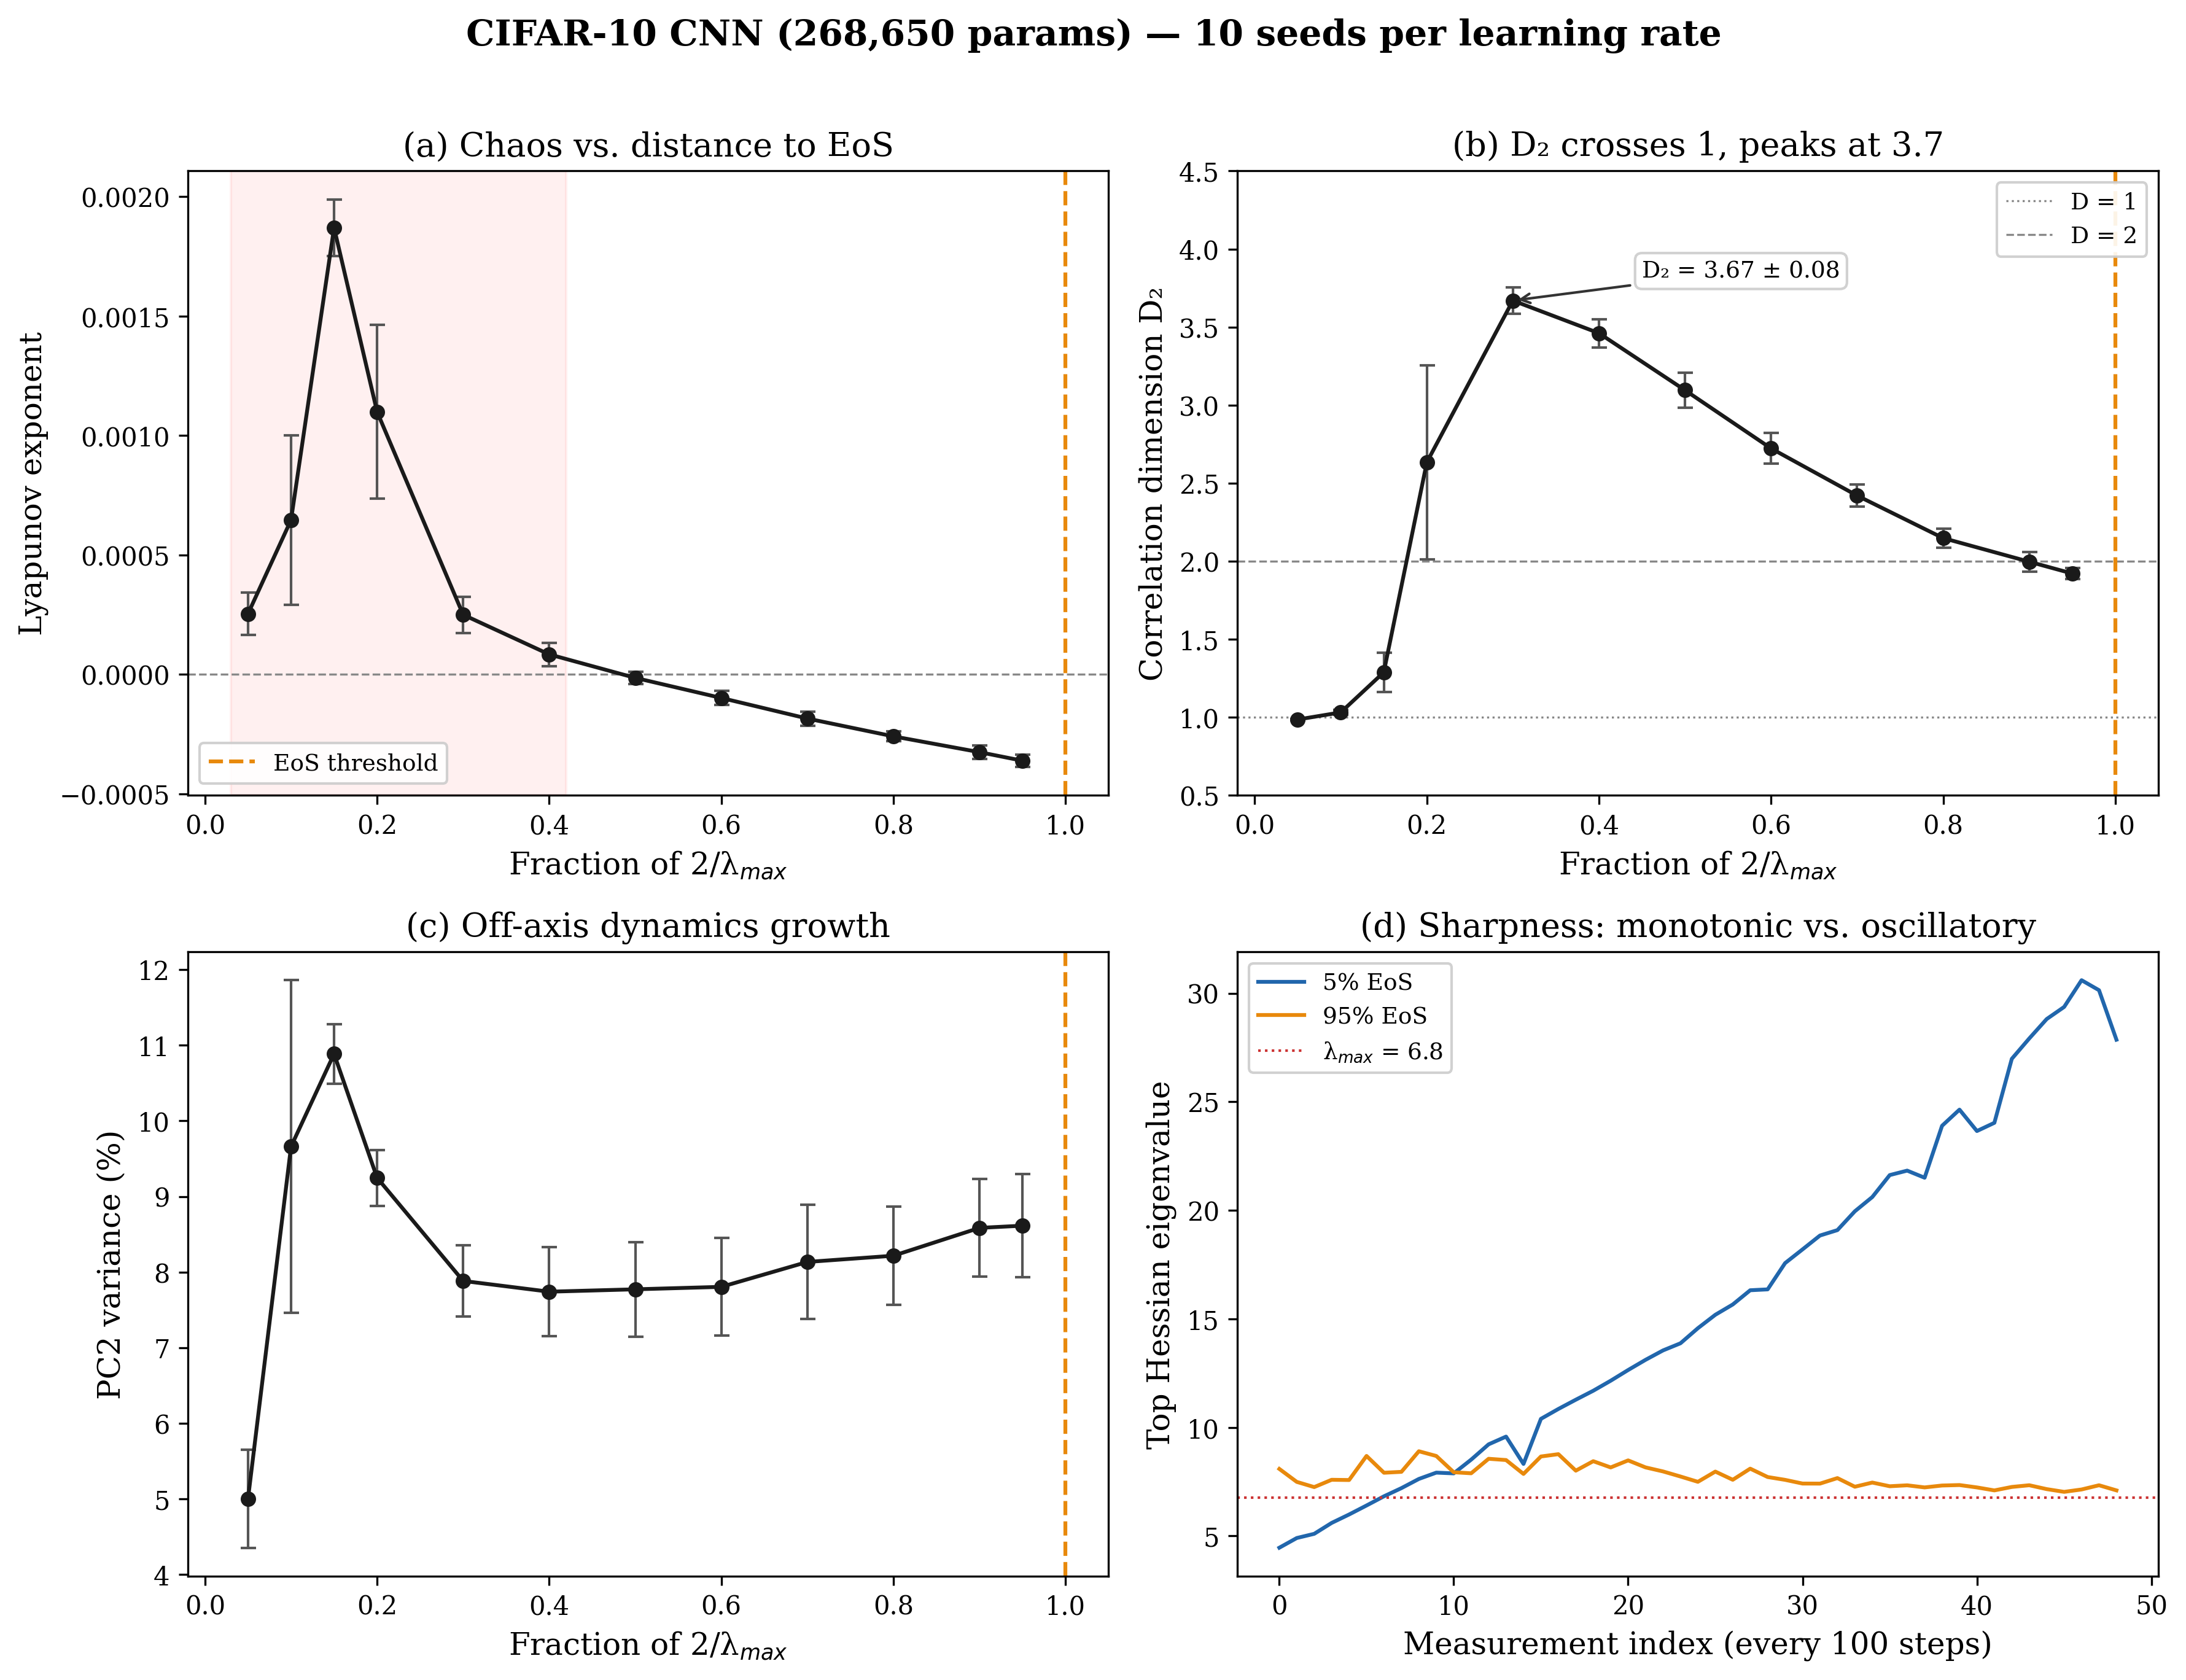

Reproduce this figure in Python.
"""
Figure 1 — Publication-quality four-panel figure for PRL
=========================================================

Generates the main figure from the merged 10-seed CNN data:
  (a) Lyapunov exponent vs. fraction of EoS (chaos window)
  (b) Correlation dimension D₂ vs. fraction of EoS
  (c) PC2 variance (off-axis dynamics)
  (d) Sharpness time series at 5% vs 95% EoS

USAGE:
    python figure1_prl.py                           # from merged JSON
    python figure1_prl.py --data path/to/merged.json
    python figure1_prl.py --with-tda tda.json       # add TDA inset/panel
"""

import argparse, json, os
import numpy as np

import matplotlib
matplotlib.use("Agg")
import matplotlib.pyplot as plt
from matplotlib.ticker import MultipleLocator

# ── Style ──
plt.rcParams.update({
    'font.family': 'serif',
    'font.size': 11,
    'axes.labelsize': 12,
    'axes.titlesize': 13,
    'xtick.labelsize': 10,
    'ytick.labelsize': 10,
    'legend.fontsize': 9,
    'figure.dpi': 200,
    'savefig.dpi': 300,
    'savefig.bbox': 'tight',
    'axes.linewidth': 0.8,
    'xtick.major.width': 0.8,
    'ytick.major.width': 0.8,
})


def load_data(path):
    with open(path) as f:
        data = json.load(f)
    
    fracs = data['lr_fractions']
    n_lrs = len(fracs)
    
    lyap_mean, lyap_std = [], []
    d2_mean, d2_std = [], []
    pc1_mean, pc2_mean = [], []
    pc2_std = []
    
    for li in range(n_lrs):
        r = data[f'lr_{li}']
        
        lyaps = np.array([v for v in r['lyapunov'] if v is not None])
        d2s = np.array([v for v in r['corr_dim'] if v is not None])
        pc1s = np.array([v for v in r['pc1'] if v is not None])
        pc2s = np.array([v for v in r['pc2'] if v is not None])
        
        lyap_mean.append(lyaps.mean())
        lyap_std.append(lyaps.std())
        d2_mean.append(np.nanmean(d2s))
        d2_std.append(np.nanstd(d2s))
        pc1_mean.append(pc1s.mean())
        pc2_mean.append(pc2s.mean())
        pc2_std.append(pc2s.std())
    
    return {
        'fracs': fracs,
        'lyap_mean': np.array(lyap_mean),
        'lyap_std': np.array(lyap_std),
        'd2_mean': np.array(d2_mean),
        'd2_std': np.array(d2_std),
        'pc1_mean': np.array(pc1_mean),
        'pc2_mean': np.array(pc2_mean),
        'pc2_std': np.array(pc2_std),
        'lam_max': data['lam_max'],
        'lr_eos': data.get('lr_eos', 2.0 / data['lam_max']),
        'n_params': data.get('n_params', 268650),
        'n_seeds': len(data[f'lr_0']['lyapunov']),
        'raw': data,
    }


def plot_figure1(d, tda_data=None, output='figures/figure1_prl.png'):
    
    fig, axes = plt.subplots(2, 2, figsize=(12, 9))
    fracs = d['fracs']
    
    # Colors
    c_main = '#1a1a1a'
    c_eos = '#E8890C'
    c_zero = '#888888'
    c_d1 = '#888888'
    c_d2 = '#888888'
    c_low = '#2166AC'   # blue for low LR
    c_high = '#E8890C'  # orange for high LR
    c_lmax = '#CC3333'
    
    # ── (a) Lyapunov exponent ──
    ax = axes[0, 0]
    ax.errorbar(fracs, d['lyap_mean'], yerr=d['lyap_std'],
                fmt='o-', color=c_main, ms=5, capsize=3, lw=1.5,
                ecolor='#555555', elinewidth=1, capthick=1)
    ax.axhline(0, color=c_zero, ls='--', lw=0.8)
    ax.axvline(1.0, color=c_eos, ls='--', lw=1.5, label='EoS threshold')
    
    # Shade chaos window
    pos_mask = d['lyap_mean'] > 0
    if pos_mask.any():
        pos_fracs = np.array(fracs)[pos_mask]
        ax.axvspan(pos_fracs.min() - 0.02, pos_fracs.max() + 0.02,
                   alpha=0.06, color='red', zorder=0)
    
    ax.set_xlabel('Fraction of 2/λ$_{max}$')
    ax.set_ylabel('Lyapunov exponent')
    ax.set_title('(a) Chaos vs. distance to EoS')
    ax.legend(loc='lower left', framealpha=0.9)
    ax.set_xlim(-0.02, 1.05)
    
    # ── (b) Correlation dimension ──
    ax = axes[0, 1]
    ax.errorbar(fracs, d['d2_mean'], yerr=d['d2_std'],
                fmt='o-', color=c_main, ms=5, capsize=3, lw=1.5,
                ecolor='#555555', elinewidth=1, capthick=1)
    ax.axhline(1, color=c_d1, ls=':', lw=0.8, label='D = 1')
    ax.axhline(2, color=c_d2, ls='--', lw=0.8, label='D = 2')
    ax.axvline(1.0, color=c_eos, ls='--', lw=1.5)
    
    # Mark the peak
    peak_idx = np.argmax(d['d2_mean'])
    ax.annotate(f'D₂ = {d["d2_mean"][peak_idx]:.2f} ± {d["d2_std"][peak_idx]:.2f}',
                xy=(fracs[peak_idx], d['d2_mean'][peak_idx]),
                xytext=(fracs[peak_idx] + 0.15, d['d2_mean'][peak_idx] + 0.15),
                fontsize=9, ha='left',
                arrowprops=dict(arrowstyle='->', color='#333333', lw=1),
                bbox=dict(boxstyle='round,pad=0.3', facecolor='white',
                          edgecolor='#cccccc', alpha=0.9))
    
    ax.set_xlabel('Fraction of 2/λ$_{max}$')
    ax.set_ylabel('Correlation dimension D₂')
    ax.set_title('(b) D₂ crosses 1, peaks at 3.7')
    ax.legend(loc='upper right', framealpha=0.9)
    ax.set_xlim(-0.02, 1.05)
    ax.set_ylim(0.5, 4.5)
    
    # ── (c) Off-axis dynamics (PC2) ──
    ax = axes[1, 0]
    ax.errorbar(fracs, d['pc2_mean'], yerr=d['pc2_std'],
                fmt='o-', color=c_main, ms=5, capsize=3, lw=1.5,
                ecolor='#555555', elinewidth=1, capthick=1)
    ax.axvline(1.0, color=c_eos, ls='--', lw=1.5)
    
    ax.set_xlabel('Fraction of 2/λ$_{max}$')
    ax.set_ylabel('PC2 variance (%)')
    ax.set_title('(c) Off-axis dynamics growth')
    ax.set_xlim(-0.02, 1.05)
    
    # ── (d) Sharpness dynamics ──
    ax = axes[1, 1]
    
    # Plot sharpness from first seed at lowest and highest LR
    raw = d['raw']
    n_lrs = len(fracs)
    
    # 5% EoS (index 0) — monotonic climb
    sh_low = raw['lr_0']['sharpness_series'][0]  # first seed
    ax.plot(range(len(sh_low)), sh_low, '-', color=c_low, lw=1.5,
            label=f'{fracs[0]:.0%} EoS')
    
    # 95% EoS (last index) — flat/oscillatory
    sh_high = raw[f'lr_{n_lrs-1}']['sharpness_series'][0]
    ax.plot(range(len(sh_high)), sh_high, '-', color=c_high, lw=1.5,
            label=f'{fracs[-1]:.0%} EoS')
    
    ax.axhline(d['lam_max'], color=c_lmax, ls=':', lw=1,
               label=f'λ$_{{max}}$ = {d["lam_max"]:.1f}')
    
    ax.set_xlabel('Measurement index (every 100 steps)')
    ax.set_ylabel('Top Hessian eigenvalue')
    ax.set_title('(d) Sharpness: monotonic vs. oscillatory')
    ax.legend(loc='upper left', fontsize=9, framealpha=0.9)
    
    # ── Suptitle ──
    fig.suptitle(
        f'CIFAR-10 CNN ({d["n_params"]:,} params) — '
        f'{d["n_seeds"]} seeds per learning rate',
        fontsize=14, y=1.01, fontweight='bold'
    )
    
    plt.tight_layout()
    os.makedirs(os.path.dirname(output) if os.path.dirname(output) else '.', exist_ok=True)
    plt.savefig(output)
    print(f'Saved → {output}')
    
    # Also save PDF for submission
    pdf_path = output.replace('.png', '.pdf')
    plt.savefig(pdf_path)
    print(f'Saved → {pdf_path}')
    plt.close()


def plot_tda_supplement(tda_path, output='figures/tda_supplement.png'):
    """Supplemental TDA figure: H₁ count and gap ratio vs EoS fraction."""
    
    with open(tda_path) as f:
        results = json.load(f)
    
    lr_fractions = results['lr_fractions']
    n_lrs = len(lr_fractions)
    
    h1_counts, h1_tops, h1_gaps, h2_counts = [], [], [], []
    for li in range(n_lrs):
        r = results[f'lr_{li}']
        ps_list = r['persistence_summaries']
        h1c, h1t, h1g, h2c = [], [], [], []
        for ps in ps_list:
            if ps:
                h1 = ps.get('h1', {})
                h1c.append(h1.get('n_features', 0))
                h1t.append(h1.get('max_lifetime', 0))
                h1g.append(h1.get('gap_ratio', 0) if h1.get('gap_ratio') is not None else 0)
                h2 = ps.get('h2', {})
                h2c.append(h2.get('n_features', 0))
        h1_counts.append(np.mean(h1c) if h1c else 0)
        h1_tops.append(np.mean(h1t) if h1t else 0)
        h1_gaps.append(np.mean(h1g) if h1g else 0)
        h2_counts.append(np.mean(h2c) if h2c else 0)
    
    fig, axes = plt.subplots(1, 3, figsize=(15, 5))
    
    # H₁ feature count
    ax = axes[0]
    ax.plot(lr_fractions, h1_counts, 'ko-', ms=8, lw=2)
    ax.axhline(2, color='red', ls='--', lw=1, alpha=0.5, label='2 (clean 2-torus)')
    ax.set_xlabel('Fraction of EoS')
    ax.set_ylabel('Number of persistent H₁ features')
    ax.set_title('(a) H₁ feature count')
    ax.legend(fontsize=9)
    ax.grid(True, alpha=0.2)
    ax.annotate('No loops\n(convergence path)',
                xy=(lr_fractions[0], h1_counts[0]),
                xytext=(0.15, 50), fontsize=9,
                arrowprops=dict(arrowstyle='->', color='#333333'))
    ax.annotate('Hundreds of loops\n(fractal structure)',
                xy=(lr_fractions[4], h1_counts[4]),
                xytext=(0.55, 350), fontsize=9,
                arrowprops=dict(arrowstyle='->', color='#333333'))
    
    # H₁ gap ratio
    ax = axes[1]
    ax.plot(lr_fractions, h1_gaps, 'ko-', ms=8, lw=2)
    ax.axhline(3, color='red', ls='--', lw=1, alpha=0.5, label='Gap > 3 (clear torus)')
    ax.set_xlabel('Fraction of EoS')
    ax.set_ylabel('H₁ gap ratio (1st / 2nd lifetime)')
    ax.set_title('(b) Topological signal clarity')
    ax.legend(fontsize=9)
    ax.grid(True, alpha=0.2)
    ax.set_ylim(0, 4)
    ax.annotate('Gap ≈ 1 everywhere\n→ no dominant loops\n→ fractal, not torus',
                xy=(0.4, 1.1), xytext=(0.45, 2.5), fontsize=9,
                arrowprops=dict(arrowstyle='->', color='#333333'))
    
    # H₂ feature count
    ax = axes[2]
    ax.plot(lr_fractions, h2_counts, 'ko-', ms=8, lw=2)
    ax.axhline(1, color='red', ls='--', lw=1, alpha=0.5, label='1 (clean torus void)')
    ax.set_xlabel('Fraction of EoS')
    ax.set_ylabel('Number of persistent H₂ features')
    ax.set_title('(c) H₂ feature count')
    ax.legend(fontsize=9)
    ax.grid(True, alpha=0.2)
    
    fig.suptitle('Persistent Homology Confirms Fractal Topology (Not Smooth Torus)',
                 fontsize=13, y=1.02, fontweight='bold')
    plt.tight_layout()
    os.makedirs(os.path.dirname(output) if os.path.dirname(output) else '.', exist_ok=True)
    plt.savefig(output)
    print(f'Saved → {output}')
    plt.close()


def main():
    parser = argparse.ArgumentParser(description='PRL Figure 1')
    parser.add_argument('--data', type=str, default='cifar10_eos_10seeds.json',
                        help='Path to merged 10-seed JSON')
    parser.add_argument('--tda', type=str, default=None,
                        help='Path to TDA results JSON (for supplemental figure)')
    parser.add_argument('--output', type=str, default='figures/figure1_prl.png')
    args = parser.parse_args()
    
    print('Loading data...')
    d = load_data(args.data)
    print(f'  {d["n_seeds"]} seeds, {len(d["fracs"])} learning rates')
    print(f'  λ_max = {d["lam_max"]:.4f}')
    print(f'  Peak D₂ = {d["d2_mean"].max():.3f} ± {d["d2_std"][d["d2_mean"].argmax()]:.3f} '
          f'at {d["fracs"][d["d2_mean"].argmax()]:.0%} EoS')
    
    print('\nGenerating Figure 1...')
    plot_figure1(d, output=args.output)
    
    if args.tda:
        print('\nGenerating TDA supplemental figure...')
        plot_tda_supplement(args.tda, output='figures/tda_supplement.png')
    
    print('\nDone.')


if __name__ == '__main__':
    main()
